The GitHub repository neuroben/mi-hulladekfelismero contains a labelled image folder "dataset" with 4 categories: glass, metal, paper, plastic. Examples follow, each with its label.

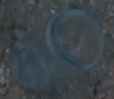
Label: glass

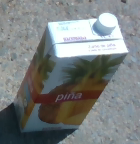
Label: paper

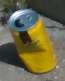
Label: metal

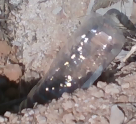
Label: plastic

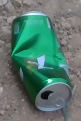
Label: metal

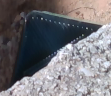
Label: plastic
